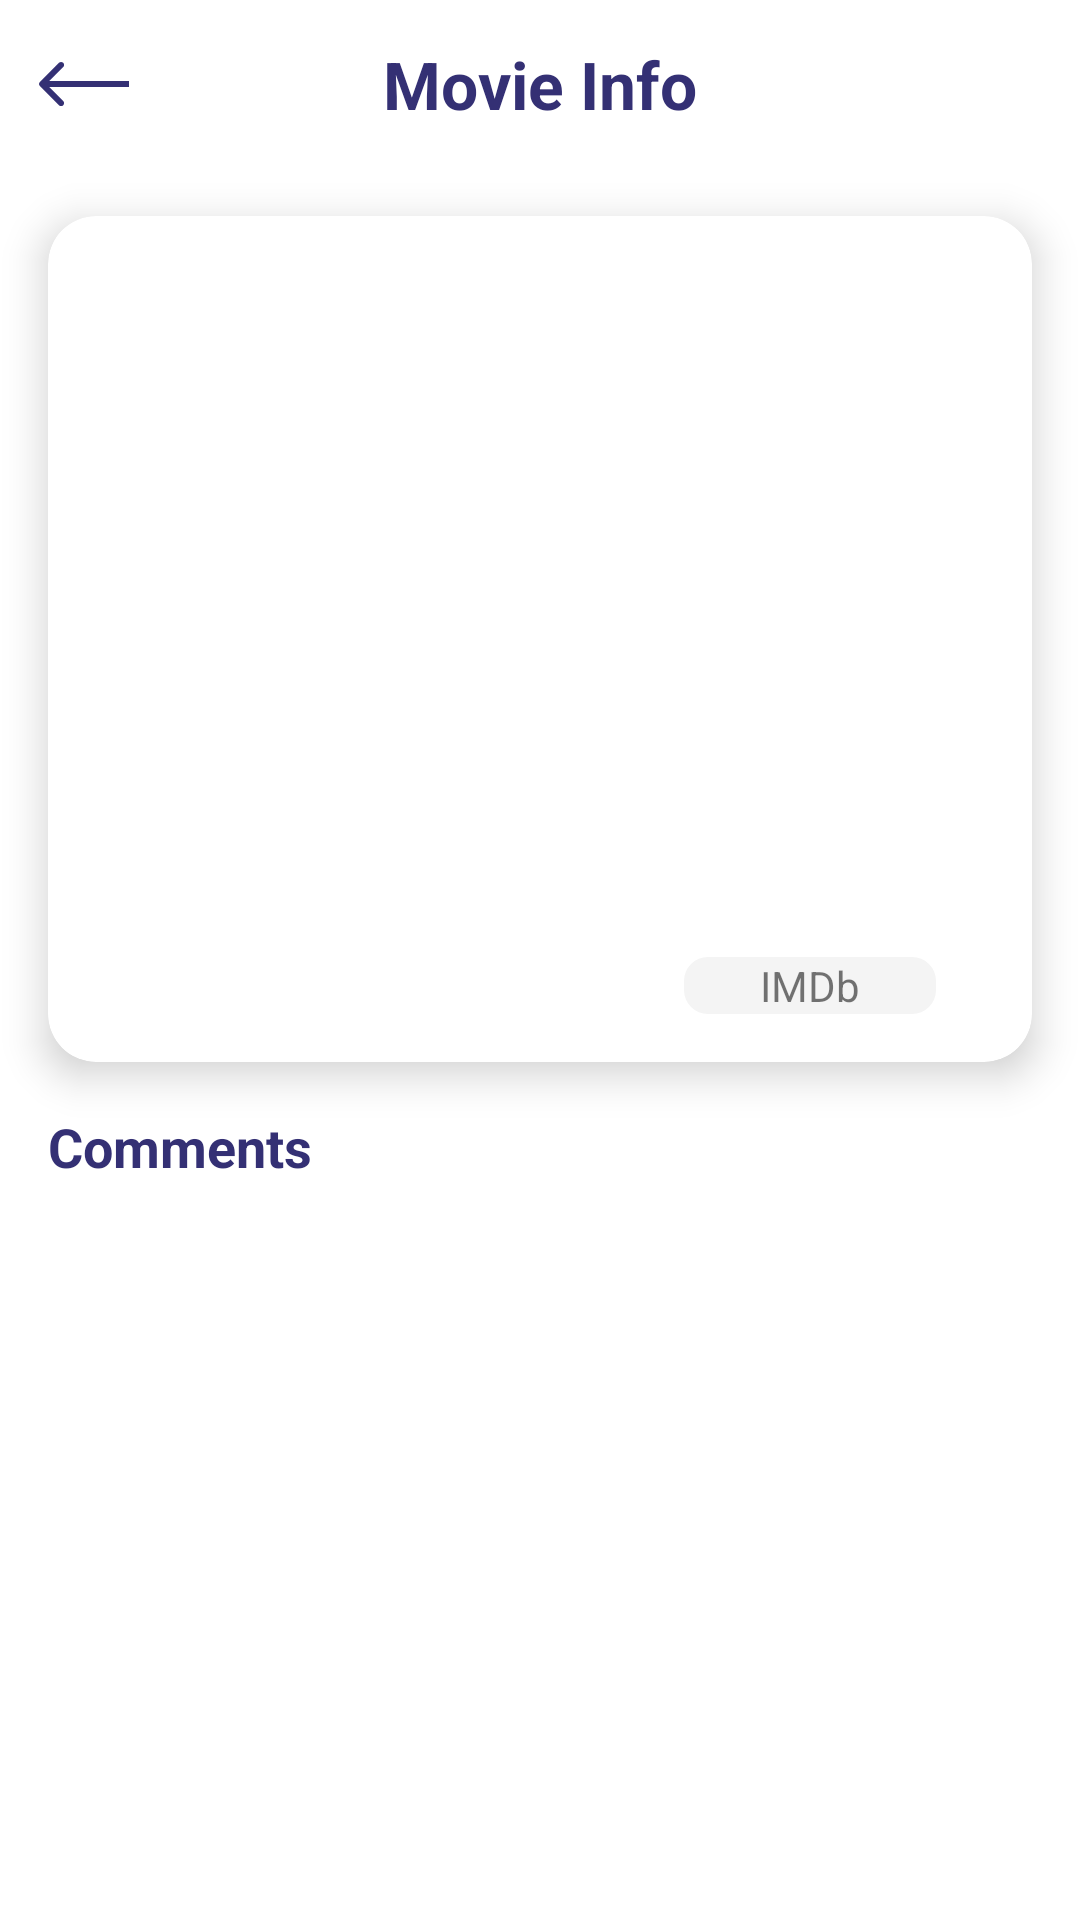

Layout XML and referenced resources for this Android screen:
<!-- AndroidManifest.xml: application theme Theme.Movies -->
<!-- res/layout/fragment_movie_details.xml -->
<?xml version="1.0" encoding="utf-8"?>
<androidx.constraintlayout.widget.ConstraintLayout xmlns:android="http://schemas.android.com/apk/res/android"
    xmlns:app="http://schemas.android.com/apk/res-auto"
    xmlns:tools="http://schemas.android.com/tools"
    android:layout_width="match_parent"
    android:layout_height="match_parent">

    <com.google.android.material.appbar.AppBarLayout
        android:id="@+id/app_bar"
        android:layout_width="0dp"
        android:layout_height="?actionBarSize"
        android:background="@color/white"
        app:layout_constraintEnd_toEndOf="parent"
        app:layout_constraintStart_toStartOf="parent"
        app:layout_constraintTop_toTopOf="parent">

        <com.google.android.material.appbar.MaterialToolbar
            android:id="@+id/toolbar"
            android:layout_width="match_parent"
            android:layout_height="match_parent"
            app:navigationIcon="@drawable/ic_arrow"
            app:title="@string/movie_info"
            app:titleCentered="true"
            app:titleTextAppearance="@style/CustomToolBarTextAppearance"
            app:titleTextColor="@color/title_color" />
    </com.google.android.material.appbar.AppBarLayout>

    <com.google.android.material.card.MaterialCardView
        android:id="@+id/detail_container"
        android:layout_width="0dp"
        android:layout_height="wrap_content"
        android:layout_margin="16dp"
        app:cardCornerRadius="16dp"
        app:cardElevation="8dp"
        app:layout_constraintEnd_toEndOf="parent"
        app:layout_constraintStart_toStartOf="parent"
        app:layout_constraintTop_toBottomOf="@id/app_bar">

        <androidx.constraintlayout.widget.ConstraintLayout
            android:layout_width="match_parent"
            android:layout_height="wrap_content"
            android:padding="16dp">

            <ImageView
                android:id="@+id/img_poster"
                android:layout_width="180dp"
                android:layout_height="250dp"
                android:contentDescription="@string/movie_poster"
                android:scaleType="centerCrop"
                app:layout_constraintBottom_toBottomOf="parent"
                app:layout_constraintStart_toStartOf="parent"
                app:layout_constraintTop_toTopOf="parent"
                tools:src="@mipmap/ic_launcher" />

            <TextView
                android:id="@+id/txt_title"
                android:layout_width="0dp"
                android:layout_height="wrap_content"
                android:layout_marginStart="16dp"
                android:layout_marginTop="16dp"
                android:textColor="@color/title_color"
                android:textSize="16sp"
                android:textStyle="bold"
                app:layout_constraintEnd_toEndOf="parent"
                app:layout_constraintStart_toEndOf="@id/img_poster"
                app:layout_constraintTop_toTopOf="@id/img_poster"
                tools:text="Movie title" />

            <TextView
                android:id="@+id/txt_year"
                android:layout_width="0dp"
                android:layout_height="wrap_content"
                android:textColor="@color/gray"
                android:textSize="14sp"
                android:textStyle="bold"
                app:layout_constraintEnd_toEndOf="@id/txt_title"
                app:layout_constraintStart_toStartOf="@id/txt_title"
                app:layout_constraintTop_toBottomOf="@id/txt_title"
                tools:text="2010" />

            <TextView
                android:id="@+id/txt_type"
                android:layout_width="0dp"
                android:layout_height="wrap_content"
                android:layout_marginTop="24dp"
                android:layout_marginBottom="8dp"
                android:textColor="@color/gray"
                android:textSize="14sp"
                app:layout_constraintEnd_toEndOf="@id/txt_year"
                app:layout_constraintStart_toStartOf="@id/txt_year"
                app:layout_constraintTop_toBottomOf="@id/txt_year"
                tools:text="Movie" />

            <com.google.android.material.textview.MaterialTextView
                android:id="@+id/txt_imdb"
                android:layout_width="0dp"
                android:layout_height="wrap_content"
                android:layout_marginStart="16dp"
                android:layout_marginEnd="16dp"
                android:background="@drawable/bg_corner_rounded"
                android:clickable="true"
                android:contentDescription="@string/toggle_favorite"
                android:drawablePadding="6dp"
                android:ellipsize="end"
                android:focusable="true"
                android:gravity="center"
                android:maxLines="1"
                android:paddingHorizontal="6dp"
                android:text="@string/imdb"
                app:drawableStartCompat="@drawable/ic_comment"
                app:layout_constraintBottom_toBottomOf="parent"
                app:layout_constraintEnd_toStartOf="@id/btn_favorite"
                app:layout_constraintStart_toEndOf="@id/img_poster" />

            <ImageButton
                android:id="@+id/btn_favorite"
                android:layout_width="wrap_content"
                android:layout_height="wrap_content"
                android:background="?selectableItemBackgroundBorderless"
                android:contentDescription="@string/toggle_favorite"
                android:src="@drawable/ic_like_selector"
                app:layout_constraintBottom_toBottomOf="parent"
                app:layout_constraintEnd_toEndOf="parent" />

        </androidx.constraintlayout.widget.ConstraintLayout>
    </com.google.android.material.card.MaterialCardView>

    <TextView
        android:id="@+id/tv_comments"
        android:layout_width="wrap_content"
        android:layout_height="wrap_content"
        android:layout_marginTop="16dp"
        android:text="@string/comments"
        android:textColor="@color/title_color"
        android:textSize="18sp"
        android:textStyle="bold"
        app:layout_constraintStart_toStartOf="@id/detail_container"
        app:layout_constraintTop_toBottomOf="@id/detail_container" />

    <androidx.recyclerview.widget.RecyclerView
        android:id="@+id/rv_comments"
        android:layout_width="0dp"
        android:layout_height="0dp"
        android:layout_marginTop="16dp"
        android:paddingBottom="16dp"
        android:clipChildren="false"
        android:clipToPadding="false"
        android:paddingHorizontal="16dp"
        app:layoutManager="androidx.recyclerview.widget.LinearLayoutManager"
        app:layout_constraintBottom_toBottomOf="parent"
        app:layout_constraintEnd_toEndOf="parent"
        app:layout_constraintStart_toStartOf="parent"
        app:layout_constraintTop_toBottomOf="@id/tv_comments" />
</androidx.constraintlayout.widget.ConstraintLayout>
<!-- resources referenced by this layout -->
<resources>
  <color name="gray">#9291A5</color>
  <color name="title_color">#343074</color>
  <color name="white">#FFFFFFFF</color>
  <!-- drawable bg_corner_rounded (drawable) -->
  <?xml version="1.0" encoding="utf-8"?>
  <ripple android:color="?colorControlHighlight" android:shape="rectangle" xmlns:android="http://schemas.android.com/apk/res/android">
      <item>
          <shape android:shape="rectangle">
              <corners android:radius="8dp"/>
              <solid android:color="#F4F4F4"/>
          </shape>
      </item>
  </ripple>
  <!-- drawable ic_arrow (drawable) -->
  <vector xmlns:android="http://schemas.android.com/apk/res/android"
      android:width="30dp"
      android:height="16dp"
      android:viewportWidth="30"
      android:viewportHeight="16">
    <path
        android:pathData="M0.293,7.293C-0.098,7.683 -0.098,8.317 0.293,8.707L6.657,15.071C7.047,15.462 7.681,15.462 8.071,15.071C8.462,14.681 8.462,14.047 8.071,13.657L2.414,8L8.071,2.343C8.462,1.953 8.462,1.319 8.071,0.929C7.681,0.538 7.047,0.538 6.657,0.929L0.293,7.293ZM30,7L1,7V9L30,9V7Z"
        android:fillColor="#343074"/>
  </vector>
  <!-- drawable ic_like_selector (drawable) -->
  <?xml version="1.0" encoding="utf-8"?>
  <selector xmlns:android="http://schemas.android.com/apk/res/android">
      <item android:drawable="@drawable/ic_like_filled" android:state_activated="true"/>
      <item android:drawable="@drawable/ic_like_empty"/>
  </selector>
  <string name="comments">Comments</string>
  <string name="imdb">IMDb</string>
  <string name="movie_info">Movie Info</string>
  <string name="movie_poster">Movie Poster</string>
  <string name="toggle_favorite">Toggle Favorite</string>
  <style name="CustomToolBarTextAppearance">
          <item name="android:textStyle">bold</item>
          <item name="android:textSize">22sp</item>
          <item name="android:textColor">@color/title_color</item>
      </style>
  <style name="Theme.Movies" parent="Theme.MaterialComponents.DayNight.NoActionBar">
          
          <item name="colorPrimary">@color/title_color</item>
          <item name="colorPrimaryVariant">@color/white</item>
          <item name="colorOnPrimary">@color/white</item>
          
          <item name="colorSecondary">@color/teal_200</item>
          <item name="colorSecondaryVariant">@color/teal_700</item>
          <item name="colorOnSecondary">@color/black</item>
          
          <item name="android:statusBarColor">?attr/colorPrimaryVariant</item>
          <item name="android:windowLightStatusBar" tools:targetApi="m">true</item>
          
      </style>
  <color name="teal_200">#FF03DAC5</color>
  <color name="teal_700">#FF018786</color>
  <color name="black">#FF000000</color>
</resources>
